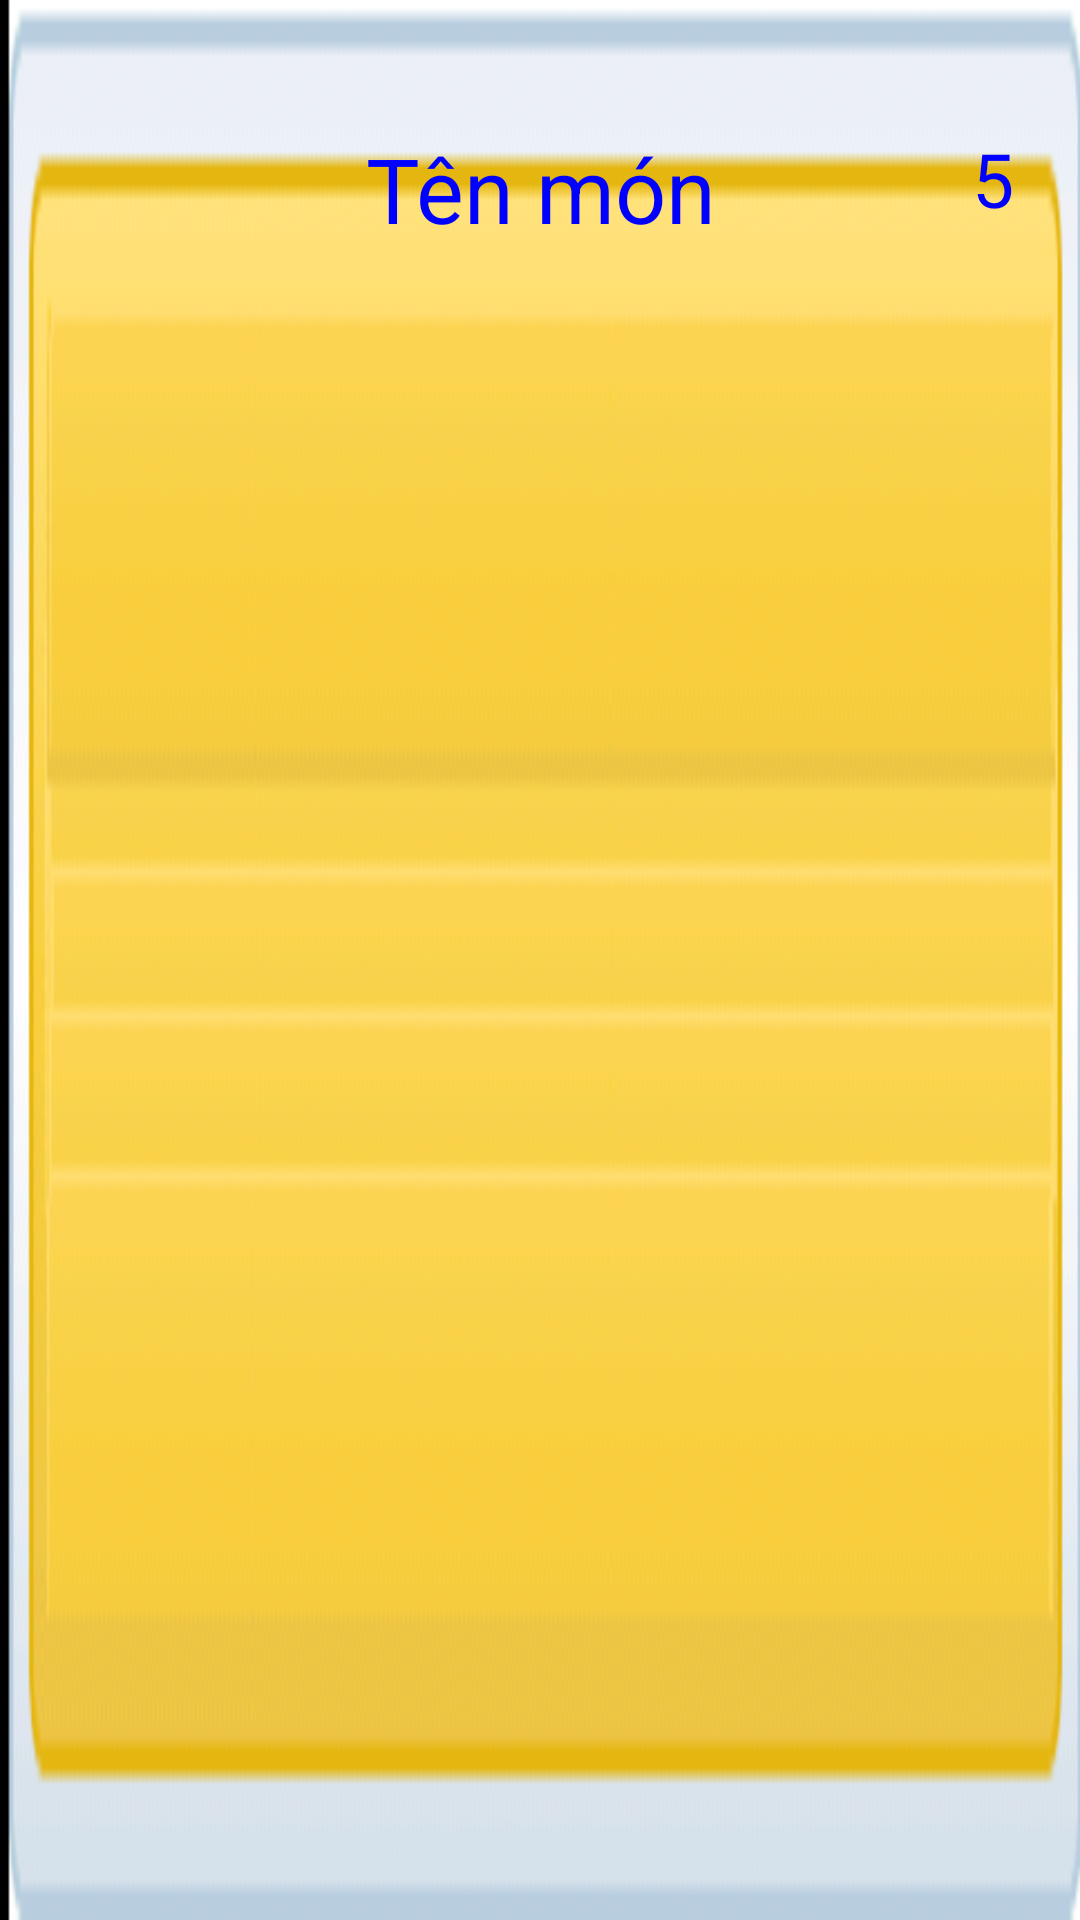

The Android layout XML behind this screen, and the referenced resources:
<!-- AndroidManifest.xml: application theme AppTheme -->
<!-- res/layout/nhabephienmon.xml -->
<?xml version="1.0" encoding="utf-8"?>
<LinearLayout
    xmlns:android="http://schemas.android.com/apk/res/android"
    android:layout_width="match_parent"
    android:orientation="horizontal"
    android:layout_height="120dp"



    android:background="@drawable/bak">
    <LinearLayout
        android:layout_width="100dp"
        android:layout_height="100dp">

        <ImageView
            android:id="@+id/hinhloadve"
            android:layout_marginTop="20dp"
            android:layout_marginLeft="15dp"
            android:layout_width="wrap_content"
            android:layout_height="match_parent"
            android:src="@drawable/bepp">

        </ImageView>

    </LinearLayout>

    <LinearLayout
        android:layout_width="150dp"
        android:layout_height="wrap_content"
        android:orientation="vertical">

        <TextView

            android:id="@+id/tenmonnb"
            android:layout_width="150dp"
            android:layout_height="96dp"
            android:layout_marginLeft="5dp"
            android:layout_marginTop="15dp"
            android:gravity="center|left"
            android:layout_gravity="center|left"
            android:text="Tên món"
            android:textAlignment="center"
            android:textColor="#0000FF"
            android:textSize="30sp">

        </TextView>


    </LinearLayout>
    <LinearLayout
        android:layout_width="match_parent"
        android:layout_height="100dp">

        <ImageView
            android:layout_width="32dp"
            android:layout_height="133dp"
            android:layout_alignParentRight="true"

            android:layout_gravity="end"

            android:layout_marginTop="10dp"
            android:layout_marginRight="10dp"
            android:src="@drawable/xx" />

        <TextView
            android:id="@+id/soluongnb"
            android:layout_width="78dp"
            android:layout_height="119dp"
            android:gravity="center"
            android:text="5"
            android:textAlignment="center"
            android:textColor="#0000FF"
            android:textSize="25sp">

        </TextView>
    </LinearLayout>


</LinearLayout>
<!-- resources referenced by this layout -->
<resources>
  <!-- drawable bak: png bitmap (drawable, 4869 bytes) -->
  <style name="AppTheme" parent="Theme.AppCompat.NoActionBar">
          
          <item name="colorPrimary">@color/colorPrimary</item>
          <item name="colorPrimaryDark">@color/colorPrimaryDark</item>
          <item name="colorAccent">@color/colorAccent</item>
      </style>
  <color name="colorPrimary">#3F51B5</color>
  <color name="colorPrimaryDark">#303F9F</color>
  <color name="colorAccent">#FF4081</color>
</resources>
